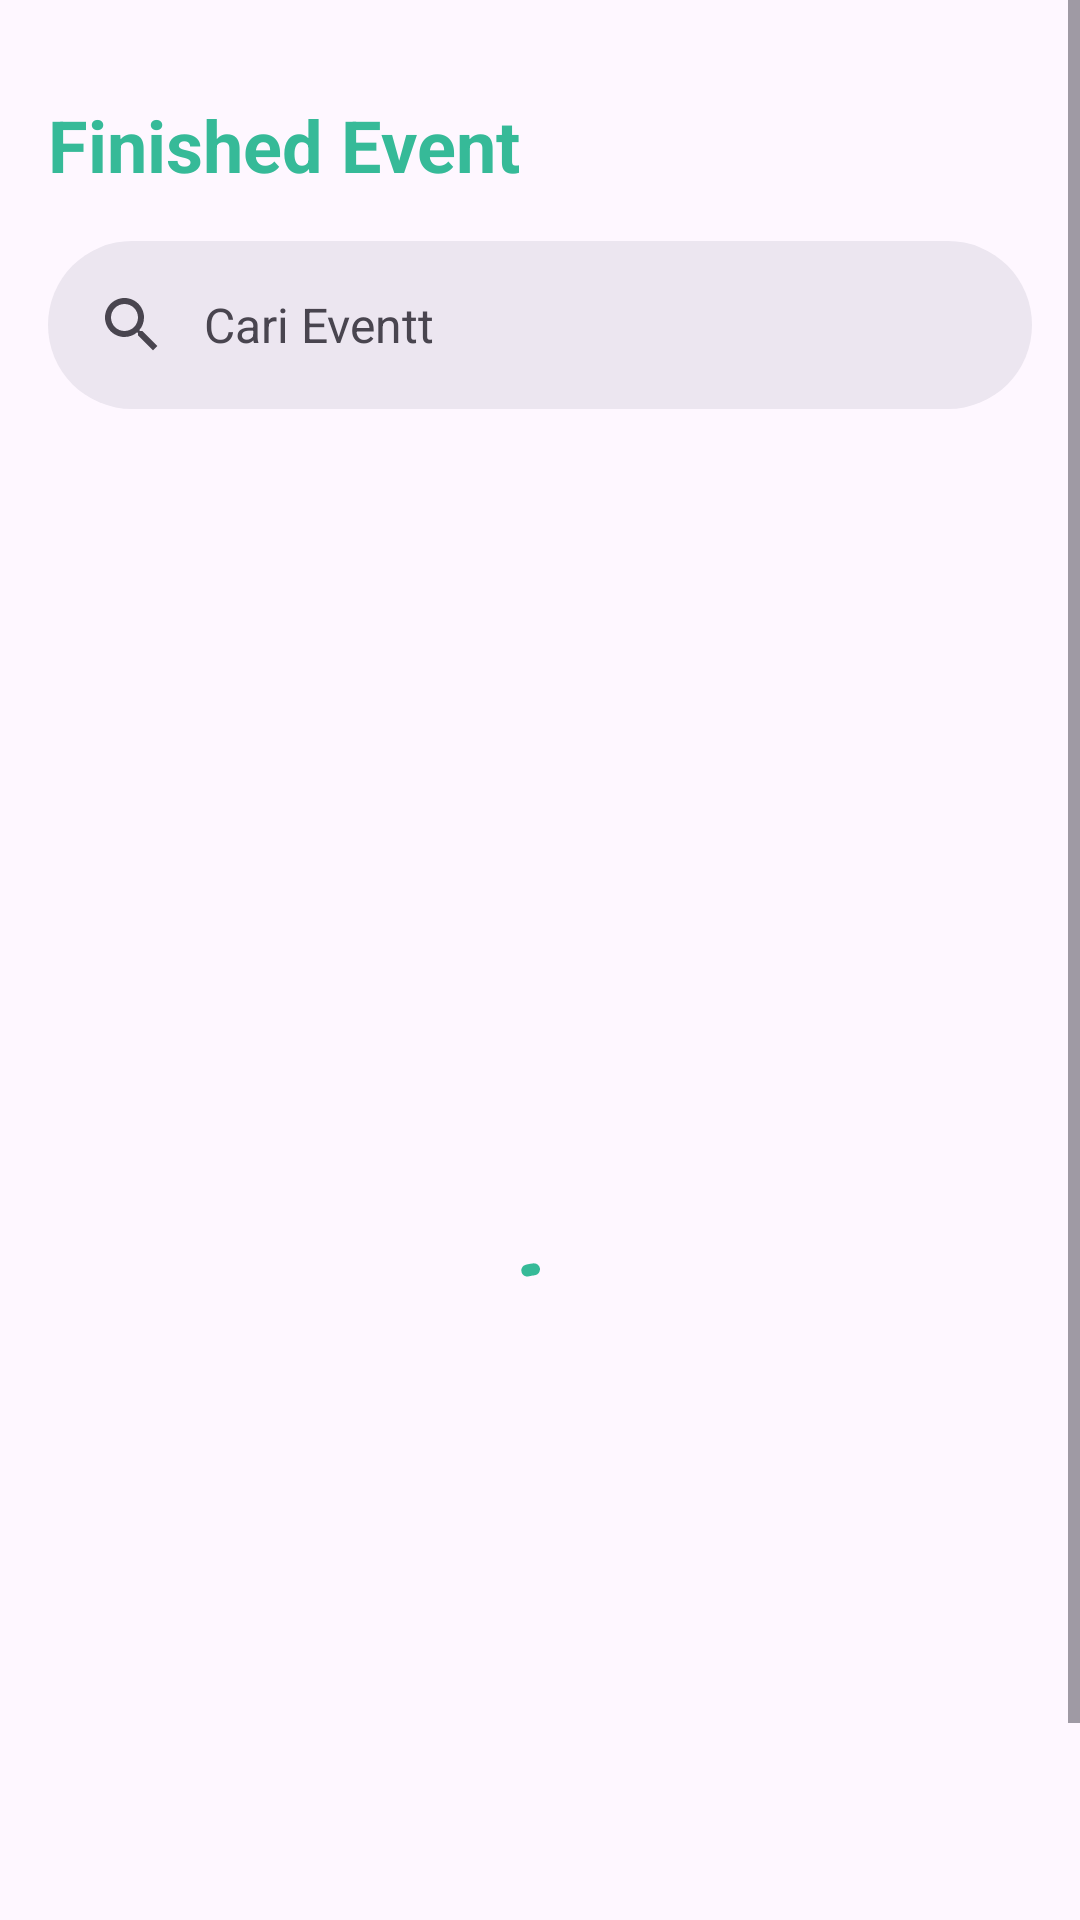

Here is an Android app screen rendered from its layout file. Give the layout XML and the strings, colors and styles it references.
<!-- AndroidManifest.xml: application theme Theme.DicodingEvents -->
<!-- res/layout/fragment_finished_event.xml -->
<?xml version="1.0" encoding="utf-8"?>
<ScrollView xmlns:android="http://schemas.android.com/apk/res/android"
    xmlns:app="http://schemas.android.com/apk/res-auto"
    xmlns:tools="http://schemas.android.com/tools"
    android:layout_width="match_parent"
    android:layout_height="match_parent">
<androidx.constraintlayout.widget.ConstraintLayout
    android:layout_width="match_parent"
    android:layout_height="wrap_content"
    tools:context=".ui.finished_event.FinishedEventFragment">


    <TextView
        android:id="@+id/title_finished"
        style="@style/PageTitle"
        android:layout_width="match_parent"
        android:layout_height="wrap_content"
        android:layout_marginStart="16dp"
        android:layout_marginTop="32dp"
        android:layout_marginEnd="16dp"
        android:text="@string/title_finished_event"
        app:layout_constraintEnd_toEndOf="parent"
        app:layout_constraintStart_toStartOf="parent"
        app:layout_constraintTop_toTopOf="parent"
        tools:ignore="TextContrastCheck,VisualLintOverlap" />

    <TextView
        android:id="@+id/error_message"
        style="@style/DescriptionTextTitle"
        android:layout_width="0dp"
        android:layout_height="wrap_content"
        android:gravity="center"
        app:layout_constraintBottom_toTopOf="@+id/finished_event"
        app:layout_constraintEnd_toEndOf="@+id/searchBar"
        app:layout_constraintStart_toStartOf="@+id/searchBar"
        app:layout_constraintTop_toBottomOf="@+id/searchBar"
        tools:ignore="TextContrastCheck,VisualLintOverlap"
        tools:text="@string/error_message" />
    <com.google.android.material.progressindicator.CircularProgressIndicator
        android:id="@+id/progress_bar_1"
        android:layout_width="wrap_content"
        android:layout_height="wrap_content"
        android:indeterminate="true"
        app:layout_constraintBottom_toBottomOf="@+id/finished_event"
        app:layout_constraintEnd_toEndOf="@+id/finished_event"
        app:layout_constraintStart_toStartOf="@+id/finished_event"
        app:layout_constraintTop_toTopOf="@+id/finished_event" />
    <com.google.android.material.search.SearchBar
        android:id="@+id/searchBar"
        android:layout_width="0dp"
        android:layout_height="wrap_content"
        android:layout_marginHorizontal="16dp"
        android:layout_marginTop="16dp"
        android:hint="@string/searchbar_hint"
        app:layout_constraintEnd_toEndOf="parent"
        app:layout_constraintStart_toStartOf="parent"
        app:layout_constraintTop_toBottomOf="@+id/title_finished">
    </com.google.android.material.search.SearchBar>
    <com.google.android.material.search.SearchView
        android:id="@+id/searchView"
        android:layout_width="0dp"
        android:layout_height="0dp"
        android:hint="@string/searchbar_hint"
        app:layout_anchor="@id/searchBar"
        app:layout_constraintBottom_toBottomOf="parent"
        app:layout_constraintEnd_toEndOf="parent"
        app:layout_constraintStart_toStartOf="parent"
        app:layout_constraintTop_toTopOf="parent">
    </com.google.android.material.search.SearchView>

    <androidx.recyclerview.widget.RecyclerView
        android:id="@+id/finished_event"
        android:layout_width="0dp"
        android:layout_height="545dp"
        android:layout_marginTop="32dp"
        app:layout_constraintEnd_toEndOf="parent"
        app:layout_constraintStart_toStartOf="parent"
        app:layout_constraintTop_toBottomOf="@+id/searchBar"
        tools:listitem="@layout/layout_finished_home" />

</androidx.constraintlayout.widget.ConstraintLayout>
</ScrollView>
<!-- res/layout/layout_finished_home.xml (included above) -->
<?xml version="1.0" encoding="utf-8"?>
<com.google.android.material.card.MaterialCardView xmlns:android="http://schemas.android.com/apk/res/android"
    xmlns:app="http://schemas.android.com/apk/res-auto"
    xmlns:tools="http://schemas.android.com/tools"
    android:layout_width="match_parent"
    android:layout_height="wrap_content"
    android:layout_margin="8dp"
    android:clickable="true"
    android:focusable="true"
    tools:ignore="Overdraw">
<androidx.constraintlayout.widget.ConstraintLayout
    android:layout_width="match_parent"
    android:layout_height="wrap_content">

    <ImageView
        android:id="@+id/img_item_photo"
        android:layout_width="100dp"
        android:layout_height="100dp"
        android:contentDescription="@string/title_finished_event"
        app:layout_constraintBottom_toBottomOf="parent"
        app:layout_constraintStart_toStartOf="parent"
        app:layout_constraintTop_toTopOf="parent"
        tools:ignore="ImageContrastCheck"
        tools:src="@tools:sample/avatars" />


    <TextView
        android:id="@+id/data_title"
        android:layout_width="204dp"
        android:layout_height="wrap_content"
        android:layout_marginTop="16dp"
        android:ellipsize="end"
        android:maxLines="2"
        android:textSize="14sp"
        app:layout_constraintEnd_toEndOf="parent"
        app:layout_constraintStart_toEndOf="@+id/img_item_photo"
        app:layout_constraintTop_toTopOf="parent"
        tools:text="test" />


    <com.google.android.material.chip.Chip
        android:id="@+id/city_name"
        android:layout_width="wrap_content"
        android:layout_height="wrap_content"
        android:layout_marginTop="8dp"
        app:layout_constraintStart_toStartOf="@+id/data_title"
        app:layout_constraintTop_toBottomOf="@+id/data_title"
        tools:text="city" />

</androidx.constraintlayout.widget.ConstraintLayout>

</com.google.android.material.card.MaterialCardView>
<!-- resources referenced by this layout -->
<resources>
  <string name="error_message">Anda tidak terhubung dengan Internet </string>
  <string name="searchbar_hint">Cari Eventt</string>
  <string name="title_finished_event">Finished Event</string>
  <style name="DescriptionTextTitle">
          <item name="android:textColor">@color/green_primary</item>
          <item name="android:textStyle">bold</item>
          <item name="android:textSize">14sp</item>
      </style>
  <style name="PageTitle">
          <item name="android:textSize">24sp</item>
          <item name="android:textColor">@color/green_primary</item>
          <item name="android:textStyle">bold</item>
      </style>
  <style name="Theme.DicodingEvents" parent="Theme.Material3.DayNight">
          
          <item name="colorPrimary">@color/green_primary</item>
          <item name="colorPrimaryVariant">@color/purple_variant</item>
          <item name="colorOnPrimary">@color/white</item>
          
          <item name="colorSecondary">@color/cyan_light</item>
          <item name="colorSecondaryVariant">@color/cyan_dark</item>
          <item name="colorOnSecondary">@color/black</item>
          
          <item name="android:statusBarColor">@color/green_primary</item>
          
      </style>
  <color name="green_primary">#36BA98</color>
  <color name="purple_variant">#FF3700B3</color>
  <color name="white">#FFFFFFFF</color>
  <color name="cyan_light">#FF03DAC5</color>
  <color name="cyan_dark">#FF018786</color>
  <color name="black">#FF000000</color>
</resources>
